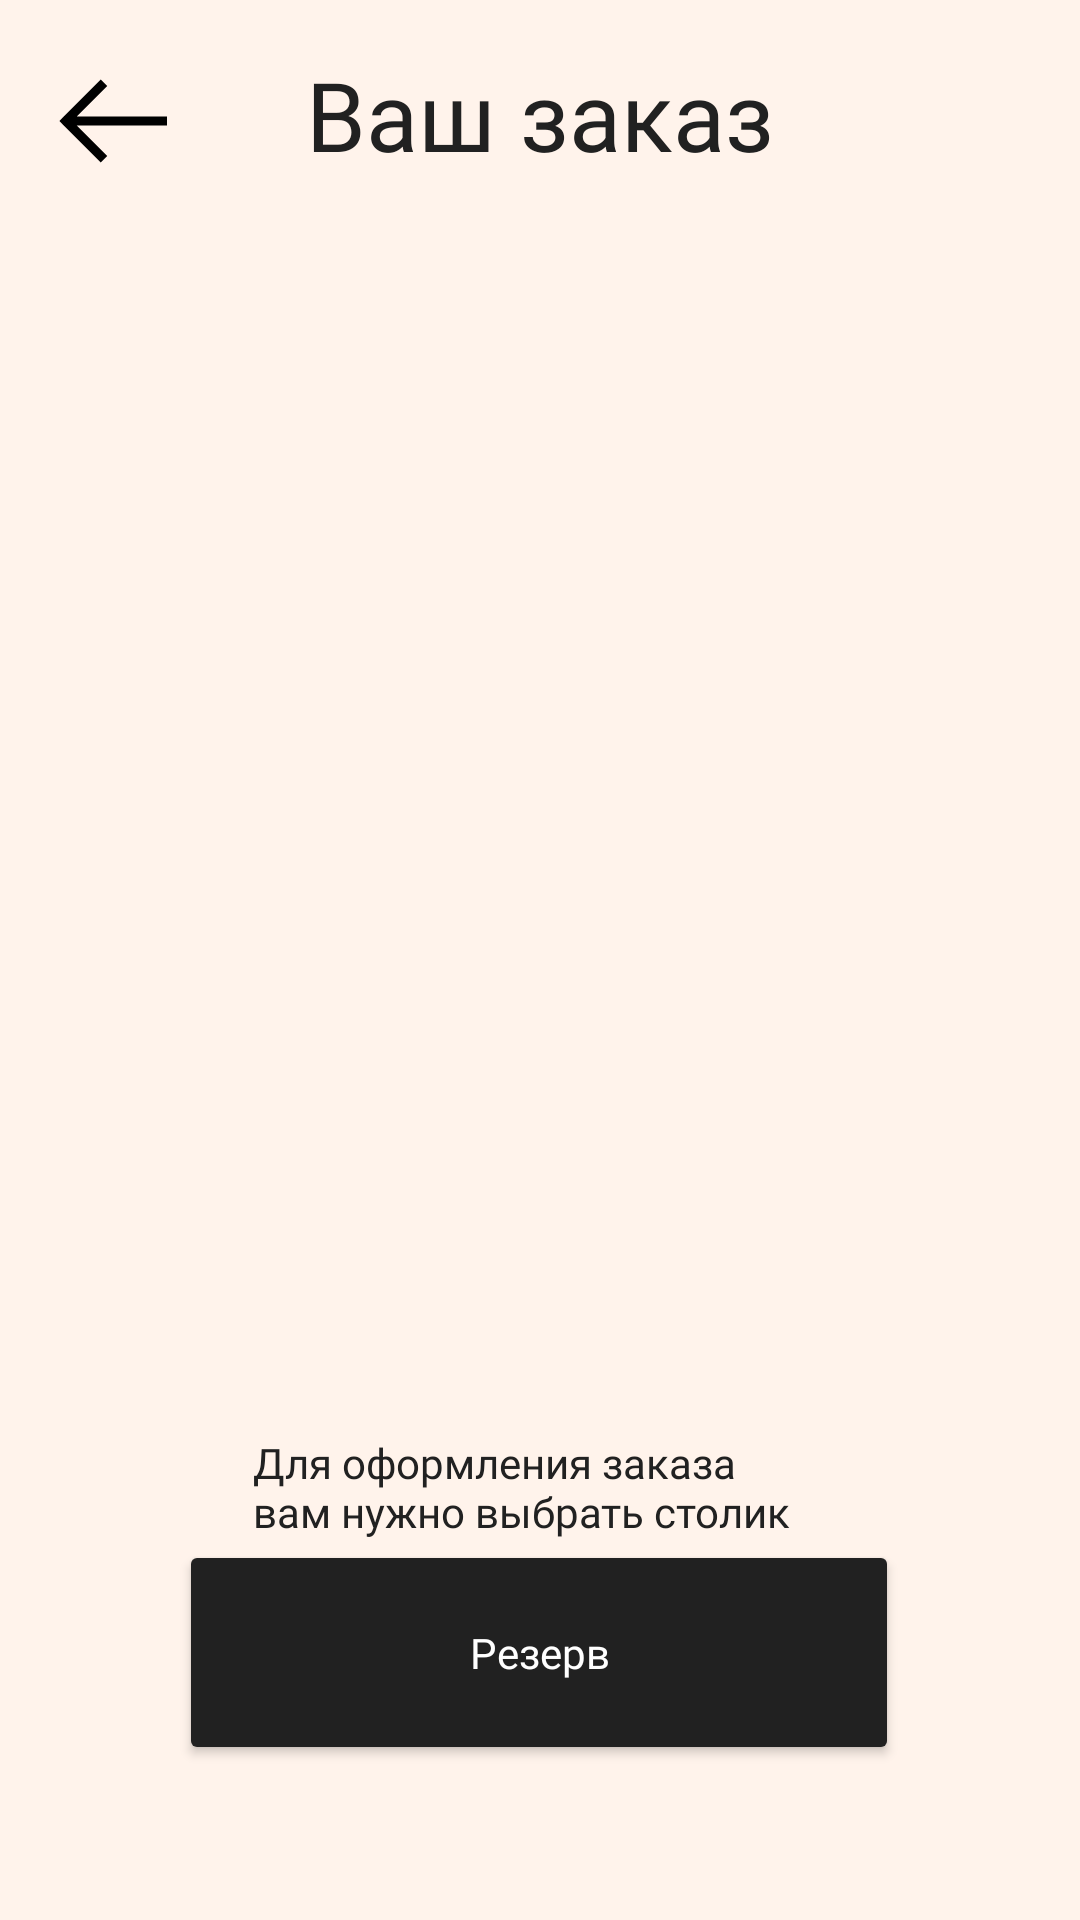

The Android layout XML behind this screen, and the referenced resources:
<!-- AndroidManifest.xml: application theme Theme.TastyMeal -->
<!-- res/layout/activity_yout_order_add_table.xml -->
<?xml version="1.0" encoding="utf-8"?>
<androidx.constraintlayout.widget.ConstraintLayout xmlns:android="http://schemas.android.com/apk/res/android"
    xmlns:app="http://schemas.android.com/apk/res-auto"
    xmlns:tools="http://schemas.android.com/tools"
    android:layout_width="match_parent"
    android:layout_height="match_parent"
    android:background="@color/mainColor">

    <TextView
        android:id="@+id/textLogo"
        android:layout_width="wrap_content"
        android:layout_height="wrap_content"
        android:fontFamily="@font/ubuntu"
        android:text="@string/your_order"
        android:textColor="@color/black"
        android:textSize="32sp"
        app:layout_constraintBottom_toTopOf="@+id/constraintLayout4"
        app:layout_constraintEnd_toEndOf="parent"
        app:layout_constraintStart_toStartOf="parent"
        app:layout_constraintTop_toTopOf="parent"
        app:layout_constraintVertical_bias="0.292" />

    <ImageView
        android:id="@+id/back"
        android:layout_width="wrap_content"
        android:layout_height="wrap_content"
        android:contentDescription="@string/back_icon"
        android:minWidth="48dp"
        android:minHeight="48dp"
        android:onClick="back2"
        app:layout_constraintBottom_toTopOf="@+id/constraintLayout4"
        app:layout_constraintEnd_toEndOf="parent"
        app:layout_constraintHorizontal_bias="0.044"
        app:layout_constraintStart_toStartOf="parent"
        app:layout_constraintTop_toTopOf="parent"
        app:layout_constraintVertical_bias="0.315"
        app:srcCompat="@drawable/ic_arrow_left_solid_1"
        tools:ignore="SpeakableTextPresentCheck" />

    <androidx.constraintlayout.widget.ConstraintLayout
        android:id="@+id/constraintLayout4"
        android:layout_width="match_parent"
        android:layout_height="540dp"
        android:layout_marginStart="1dp"
        android:layout_marginEnd="1dp"
        android:background="@drawable/background_menu"
        app:layout_constraintBottom_toBottomOf="parent"
        app:layout_constraintEnd_toEndOf="parent"
        app:layout_constraintHorizontal_bias="0.0"
        app:layout_constraintStart_toStartOf="parent"
        app:layout_constraintTop_toTopOf="parent"
        app:layout_constraintVertical_bias="1.0">

        <Button
            android:id="@+id/button_reserve"
            android:layout_width="240dp"
            android:layout_height="75dp"
            android:backgroundTint="@color/black"
            android:fontFamily="@font/ubuntu"
            android:onClick="goReserve"
            android:text="@string/reserve"
            android:textAllCaps="false"
            android:textColor="@color/white"
            android:textSize="14sp"
            app:cornerRadius="15dp"
            app:layout_constraintBottom_toBottomOf="parent"
            app:layout_constraintEnd_toEndOf="parent"
            app:layout_constraintHorizontal_bias="0.497"
            app:layout_constraintStart_toStartOf="parent"
            app:layout_constraintTop_toTopOf="parent"
            app:layout_constraintVertical_bias="0.889" />

        <ListView
            android:id="@+id/orders_list"
            android:layout_width="match_parent"
            android:layout_height="300dp"
            android:layout_marginStart="1dp"
            android:layout_marginTop="1dp"
            android:layout_marginEnd="1dp"
            android:layout_marginBottom="1dp"
            app:layout_constraintBottom_toTopOf="@+id/regist"
            app:layout_constraintEnd_toEndOf="parent"
            app:layout_constraintHorizontal_bias="0.0"
            app:layout_constraintStart_toStartOf="parent"
            app:layout_constraintTop_toTopOf="parent"
            app:layout_constraintVertical_bias="0.0" />

        <TextView
            android:id="@+id/regist"
            android:layout_width="190dp"
            android:layout_height="wrap_content"
            android:fontFamily="@font/ubuntu"
            android:onClick="onClick"
            android:text="Для оформления заказа вам нужно выбрать столик"
            android:textColor="@color/black"
            android:textSize="14sp"
            app:layout_constraintBottom_toTopOf="@+id/button_reserve"
            app:layout_constraintEnd_toEndOf="parent"
            app:layout_constraintHorizontal_bias="0.497"
            app:layout_constraintStart_toStartOf="parent"
            tools:ignore="TouchTargetSizeCheck" />


    </androidx.constraintlayout.widget.ConstraintLayout>


</androidx.constraintlayout.widget.ConstraintLayout>
<!-- resources referenced by this layout -->
<resources>
  <color name="black">#212121</color>
  <color name="mainColor">#FFF3EB</color>
  <color name="white">#FFFFFFFF</color>
  <!-- drawable ic_arrow_left_solid_1 (drawable) -->
  <vector xmlns:android="http://schemas.android.com/apk/res/android"
      android:width="32dp"
      android:height="32dp"
      android:viewportWidth="32"
      android:viewportHeight="32">
    <path
        android:pathData="M13.2812,6.7813L4.7813,15.2812L4.0938,16L4.7813,16.7188L13.2812,25.2188L14.7188,23.7812L7.9375,17H28V15H7.9375L14.7188,8.2188L13.2812,6.7813Z"
        android:fillColor="#000000"/>
  </vector>
  <string name="back_icon">back</string>
  <string name="reserve">Резерв</string>
  <string name="your_order">Ваш заказ</string>
  <style name="Theme.TastyMeal" parent="Theme.MaterialComponents.DayNight.NoActionBar">
          
          <item name="colorPrimary">@color/purple_500</item>
          <item name="colorPrimaryVariant">@color/purple_700</item>
          <item name="colorOnPrimary">@color/white</item>
          
          <item name="colorSecondary">@color/teal_200</item>
          <item name="colorSecondaryVariant">@color/teal_700</item>
          <item name="colorOnSecondary">@color/black</item>
          
          <item name="android:statusBarColor" tools:targetApi="l">?attr/colorPrimaryVariant</item>
          
          <item name="windowNoTitle">true</item>
          <item name="android:windowFullscreen">true</item>
      </style>
  <color name="purple_500">#FF6200EE</color>
  <color name="purple_700">#FF3700B3</color>
  <color name="teal_200">#FF03DAC5</color>
  <color name="teal_700">#FF018786</color>
</resources>
